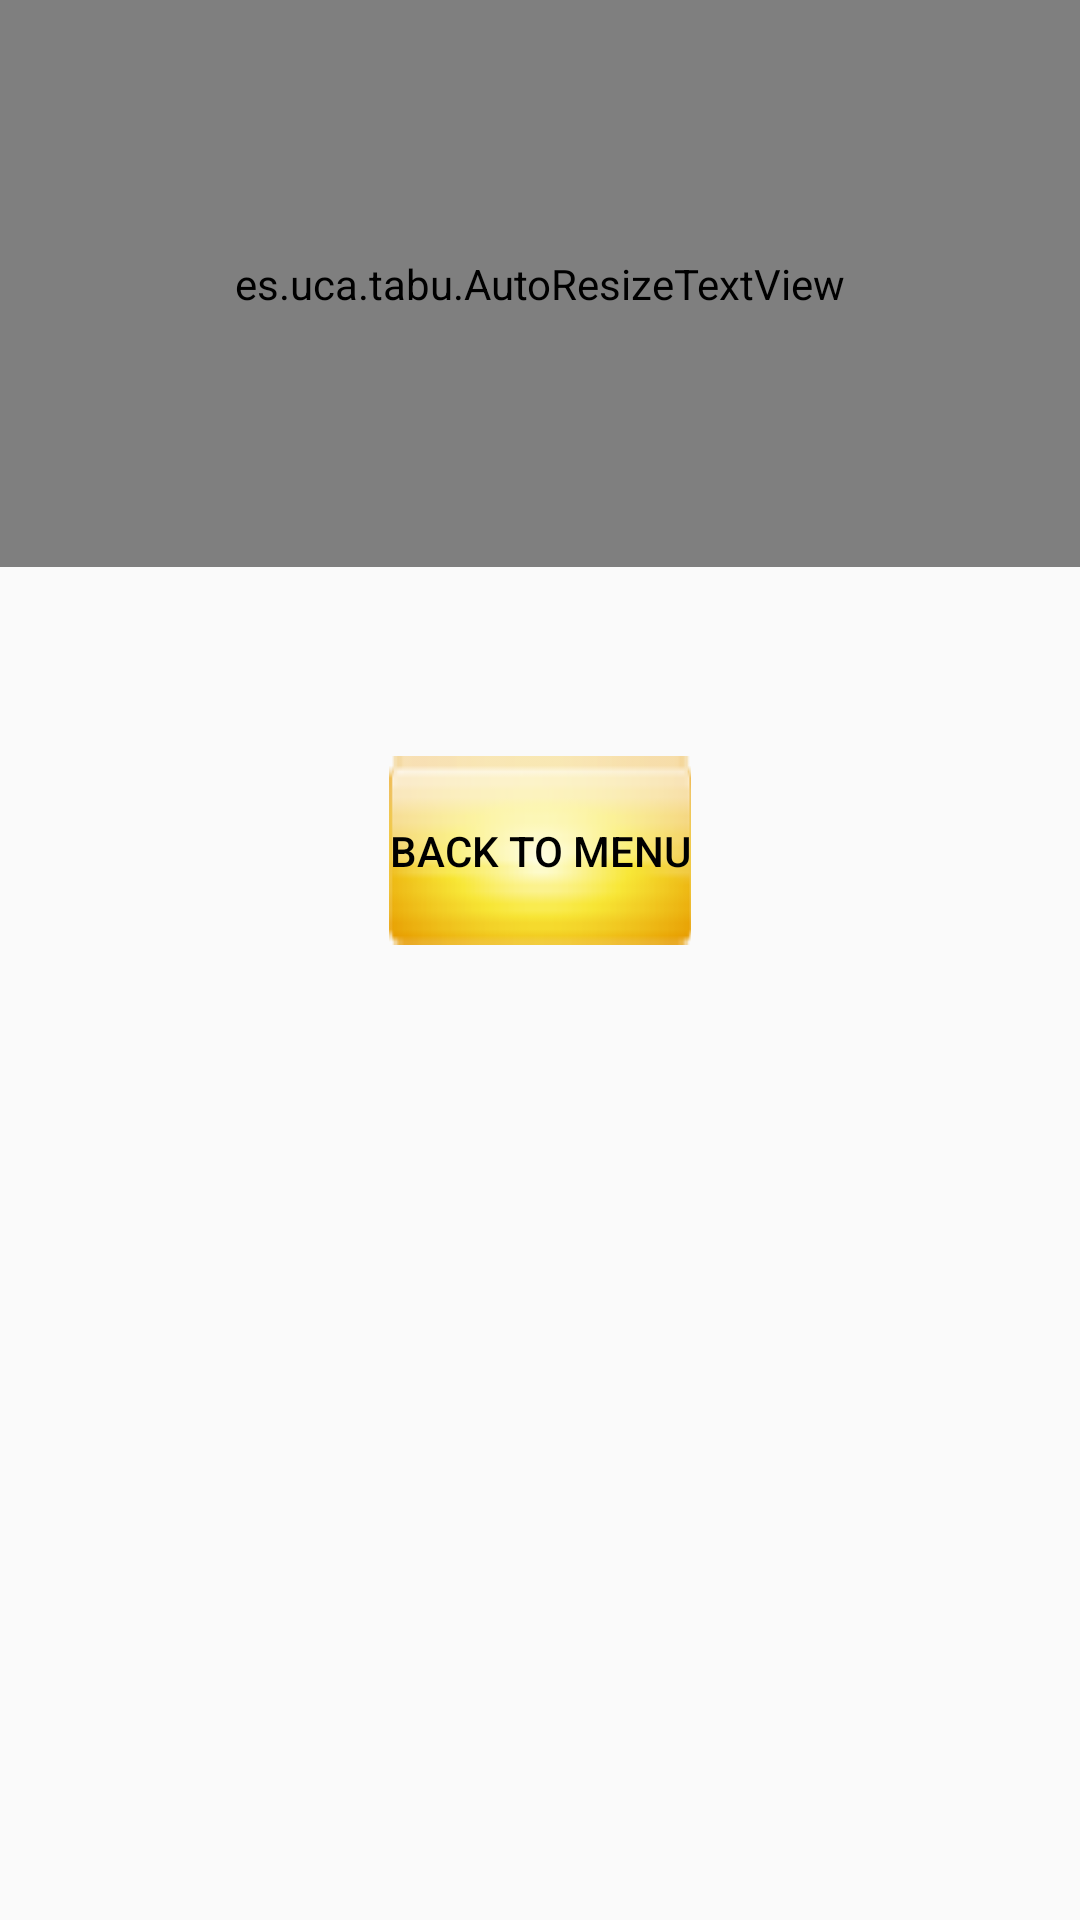

Produce the Android XML layout that renders to this screen, including the resource entries it uses.
<!-- AndroidManifest.xml: application theme AppBaseTheme -->
<!-- res/layout/activity_result.xml -->
<LinearLayout xmlns:android="http://schemas.android.com/apk/res/android"
    android:layout_width="match_parent"
    android:layout_height="match_parent"
    android:baselineAligned="true"
    android:gravity="center_horizontal"
    android:orientation="vertical"
    android:weightSum="10" >

    <es.uca.tabu.AutoResizeTextView
        android:id="@+id/questions"
        android:layout_width="match_parent"
        android:layout_height="0dp"
        android:layout_weight="3"
        android:ellipsize="none"
        android:gravity="center_horizontal"
        android:singleLine="True"
        android:text=""
        android:textSize="100sp" />

    <TextView
        android:id="@+id/clues"
        android:layout_width="match_parent"
        android:layout_height="0dp"
        android:layout_weight="1"
        android:gravity="center_horizontal"
        android:text="" />

    <Button
        android:id="@+id/backToMenu"
        android:layout_width="wrap_content"
        android:layout_height="0dp"
        android:layout_marginBottom="10dp"
        android:layout_weight="1"
        android:background="@drawable/select_all"
        android:text="@string/backToMenu"
        android:textColor="#000000" />

    <LinearLayout
        android:layout_width="match_parent"
        android:layout_height="0dp"
        android:layout_weight="5" >

        <GridView
            android:id="@+id/gridview"
            android:layout_width="wrap_content"
            android:layout_height="wrap_content"
            android:columnWidth="60dp"
            android:gravity="center"
            android:horizontalSpacing="10dp"
            android:isScrollContainer="false"
            android:numColumns="auto_fit"
            android:stretchMode="columnWidth"
            android:verticalSpacing="10dp" />
    </LinearLayout>

</LinearLayout>
<!-- resources referenced by this layout -->
<resources>
  <!-- drawable select_all: png bitmap (drawable-hdpi, 1837 bytes) -->
  <string name="backToMenu"> Back to Menu </string>
  <style name="AppBaseTheme" parent="@style/Theme.AppCompat.Light.DarkActionBar" />
</resources>
